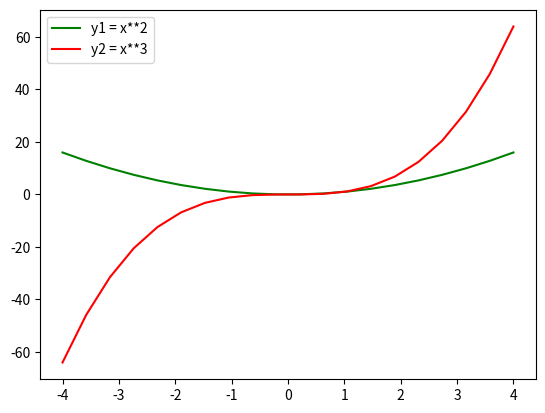

Write the Python code that produced this figure.
# Matplotlib [Python]
# Ejercicios de práctica

# [redacted]
# Version: 2.0

# IMPORTANTE: NO borrar los comentarios
# que aparecen en verde con el hashtag "#"

# Ejercicios de matplotlib
import numpy as np
import matplotlib.pyplot as plt


if __name__ == '__main__':
    print("Bienvenidos a otra clase de Inove con Python")
    print("Line Plot")

    # NOTA: aproveche los ejemplos "multi_line_plot" de clase

    # Se desea graficar varias funciones en un mismmo gráfico (axe)

    # Las funciones que se desean implementar y graficar son:
    # y1 = x**2
    # y2 = x**3

    # Su implementación ya está disponible, es la siguiente:
    x = list(np.linspace(-4, 4, 20))

    y1 = []
    for i in x:
        y1.append(i**2)

    y2 = []
    for i in x:
        y2.append(i**3)

    # Alumno: Realizar un gráfico que representen las dos funciones
    # Para ello se debe llamar dos veces a "plot" con el mismo "ax"

    # Se debe colocar en la leyenda la función que representa
    # cada función

    # Cada función dibujarla con un color distinto
    # a su elección

    # Crear acá su gráfico

    fig = plt.figure()
    ax = fig.add_subplot()

    ax.plot(x, y1, label='y1 = x**2',c="green")
    ax.plot(x, y2, label='y2 = x**3', c="red")
    ax.legend()
    plt.show()

    print("terminamos")
